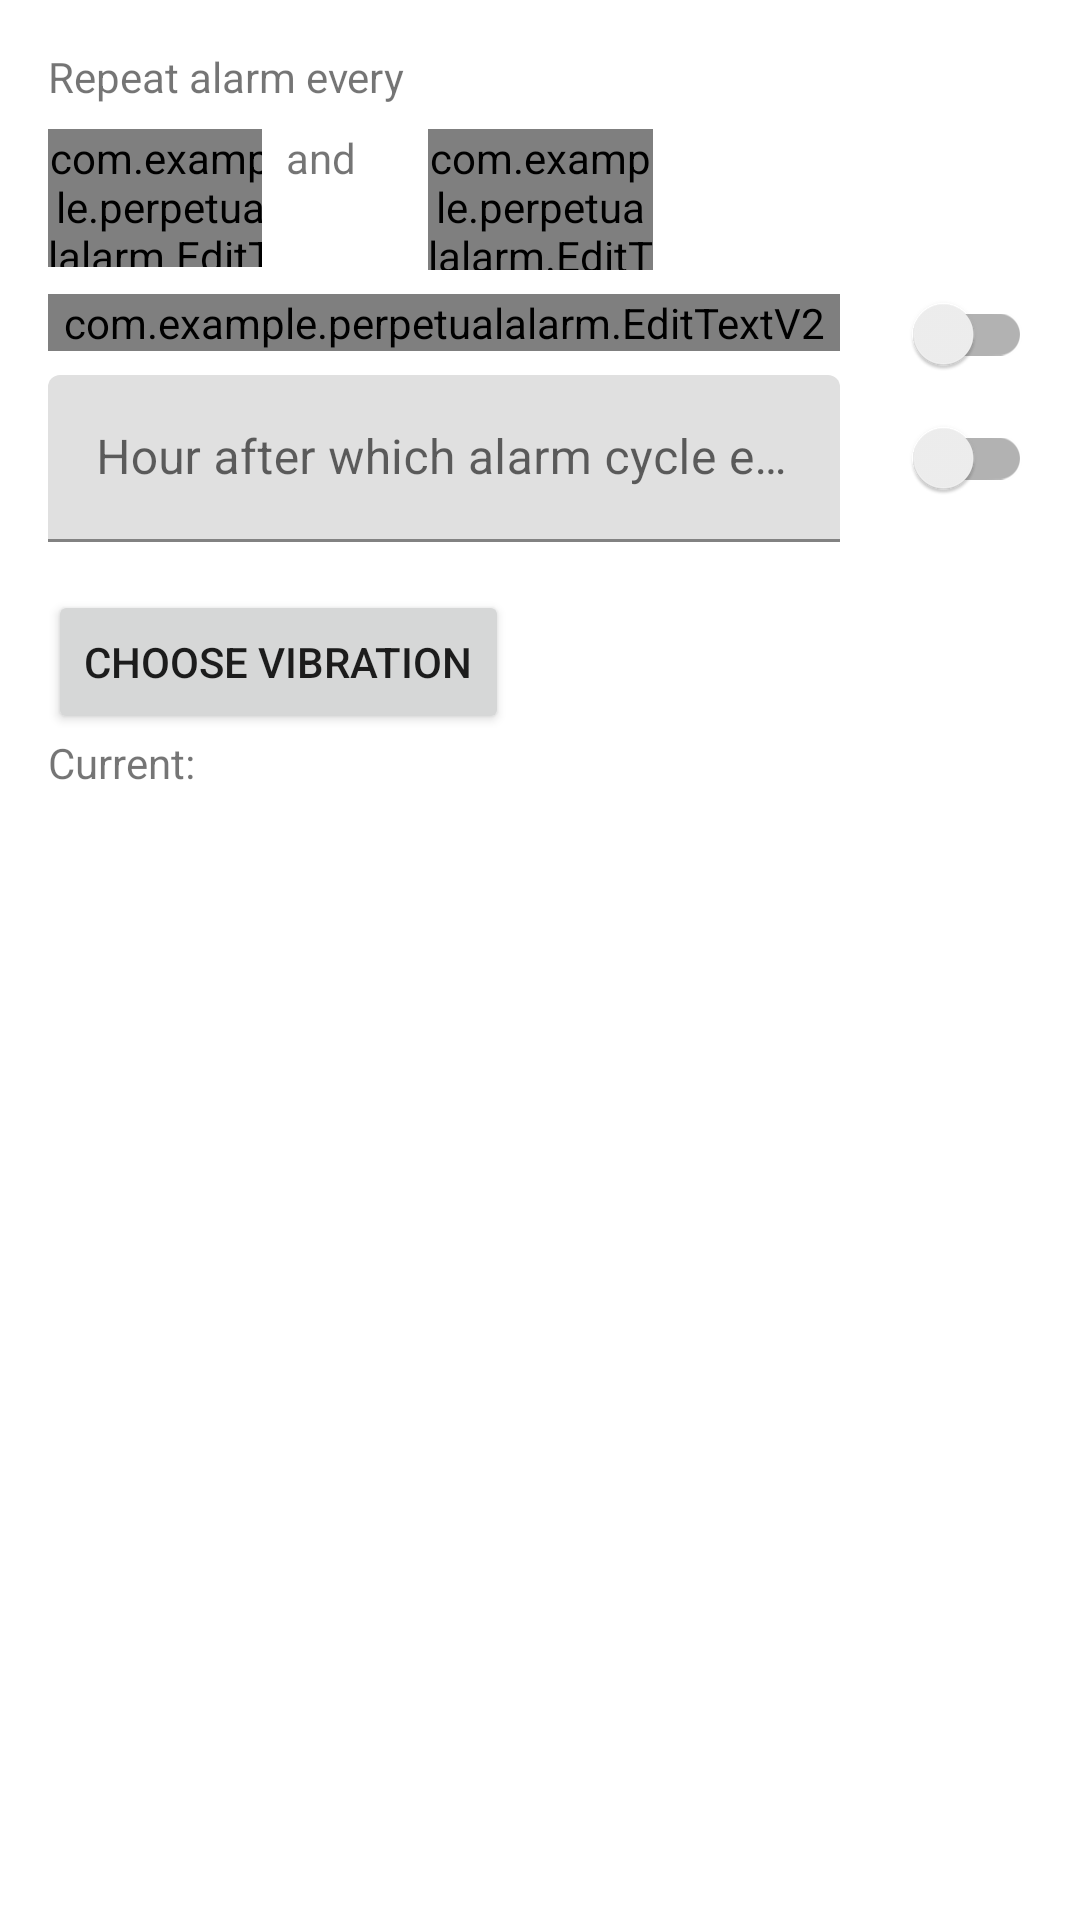

Layout XML and referenced resources for this Android screen:
<!-- AndroidManifest.xml: application theme AppTheme -->
<!-- res/layout/activity_settings.xml -->
<?xml version="1.0" encoding="utf-8"?>
<androidx.constraintlayout.widget.ConstraintLayout xmlns:android="http://schemas.android.com/apk/res/android"
    xmlns:app="http://schemas.android.com/apk/res-auto"
    xmlns:tools="http://schemas.android.com/tools"
    android:layout_width="match_parent"
    android:layout_height="match_parent"
    android:focusable="true"
    android:id="@+id/wholeActivity"
    tools:context=".Settings">


    <TextView
        android:id="@+id/textView1"
        android:layout_width="wrap_content"
        android:layout_height="wrap_content"
        android:layout_marginStart="16dp"
        android:layout_marginTop="16dp"
        android:text="Repeat alarm every"
        app:layout_constraintStart_toStartOf="parent"
        app:layout_constraintTop_toTopOf="parent"
        tools:ignore="HardcodedText" />

    <LinearLayout
        android:id="@+id/Linear"
        android:layout_width="match_parent"
        android:layout_height="wrap_content"
        android:layout_marginTop="8dp"
        android:orientation="horizontal"
        app:layout_constraintStart_toStartOf="parent"
        app:layout_constraintTop_toBottomOf="@+id/textView1">

        <com.google.android.material.textfield.TextInputLayout
            android:layout_width="214dp"
            android:layout_height="wrap_content"
            android:layout_weight="1">

            <com.example.perpetualalarm.EditTextV2
                android:id="@+id/delayTextHours"
                android:layout_width="75dp"
                android:layout_height="46dp"
                android:layout_marginStart="16dp"
                android:autofillHints="Hours"
                android:gravity="start"
                android:hint="Hours"
                android:inputType="number"
                android:nextFocusLeft="@+id/delayTextMinutes"
                android:nextFocusRight="@+id/delayTextMinutes"
                android:nextFocusUp="@+id/delayTextMinutes"
                android:nextFocusDown="@+id/delayTextMinutes"
                android:nextFocusForward="@+id/delayTextMinutes"
                app:layout_constraintStart_toStartOf="parent"
                app:layout_constraintTop_toBottomOf="@+id/textView1"
                tools:ignore="HardcodedText" />

        </com.google.android.material.textfield.TextInputLayout>


        <TextView
            android:id="@+id/textView4"
            android:layout_width="wrap_content"
            android:layout_height="wrap_content"
            android:layout_marginStart="8dp"
            android:layout_marginEnd="8dp"
            android:layout_marginBottom="12dp"
            android:text="and"
            app:layout_constraintBottom_toBottomOf="@+id/delayTextHours"
            app:layout_constraintEnd_toStartOf="@+id/delayTextMinutes"
            app:layout_constraintStart_toEndOf="@+id/delayTextHours"
            tools:ignore="HardcodedText" />

        <com.google.android.material.textfield.TextInputLayout
            android:layout_width="match_parent"
            android:layout_height="wrap_content"
            android:layout_weight="1">

            <com.example.perpetualalarm.EditTextV2
                android:id="@+id/delayTextMinutes"
                android:layout_width="75dp"
                android:layout_height="47dp"
                android:layout_marginStart="16dp"

                android:autofillHints="Minutes"
                android:gravity="start"
                android:hint="Minutes"
                android:inputType="number"
                app:layout_constraintStart_toEndOf="@+id/delayTextHours"
                app:layout_constraintTop_toTopOf="@+id/delayTextHours"
                tools:ignore="HardcodedText" />

        </com.google.android.material.textfield.TextInputLayout>


    </LinearLayout>

    <androidx.appcompat.widget.SwitchCompat
        android:id="@+id/switch_number"
        android:layout_width="match_parent"
        android:layout_height="0dp"
        android:layout_marginStart="16dp"
        android:layout_marginEnd="16dp"
        app:layout_constraintBottom_toBottomOf="@+id/Linear2"
        app:layout_constraintEnd_toEndOf="parent"
        app:layout_constraintHorizontal_bias="0.0"
        app:layout_constraintStart_toStartOf="parent"
        app:layout_constraintTop_toTopOf="@+id/Linear2" />

    <LinearLayout
        android:id="@+id/Linear2"
        android:layout_width="match_parent"
        android:layout_height="wrap_content"
        android:layout_marginTop="8dp"
        android:layout_marginEnd="80dp"
        android:orientation="horizontal"
        app:layout_constraintEnd_toEndOf="@+id/switch_number"
        app:layout_constraintHorizontal_bias="0.0"
        app:layout_constraintStart_toStartOf="@+id/switch_number"
        app:layout_constraintTop_toBottomOf="@+id/Linear"
        tools:ignore="DisableBaselineAlignment">

        <com.google.android.material.textfield.TextInputLayout
            android:layout_width="0dp"
            android:layout_height="wrap_content"
            android:layout_weight="1">

            <com.example.perpetualalarm.EditTextV2
                android:id="@+id/repeatsText"
                android:layout_width="match_parent"
                android:layout_height="match_parent"
                android:layout_marginStart="16dp"
                android:ems="10"
                android:hint="Amount of alarms"
                android:inputType="numberSigned"
                android:nextFocusLeft="@+id/delayTextHours"
                android:nextFocusRight="@+id/delayTextHours"
                android:nextFocusUp="@+id/delayTextHours"
                android:nextFocusDown="@+id/delayTextHours"
                android:nextFocusForward="@+id/delayTextHours"
                app:layout_constraintEnd_toEndOf="@+id/switch_number"
                app:layout_constraintHorizontal_bias="0.0"
                app:layout_constraintStart_toStartOf="@+id/switch_number"
                app:layout_constraintTop_toBottomOf="@+id/textView2"
                tools:ignore="HardcodedText,Suspicious0dp" />
        </com.google.android.material.textfield.TextInputLayout>

    </LinearLayout>


    <LinearLayout
        android:id="@+id/Linear3"
        android:layout_width="match_parent"
        android:layout_height="wrap_content"
        android:layout_marginTop="8dp"
        android:layout_marginEnd="80dp"
        android:orientation="horizontal"
        app:layout_constraintEnd_toEndOf="@+id/switch_hour"
        app:layout_constraintHorizontal_bias="0.0"
        app:layout_constraintStart_toStartOf="@+id/switch_hour"
        app:layout_constraintTop_toBottomOf="@+id/Linear2"
        android:baselineAligned="false">

    <com.google.android.material.textfield.TextInputLayout
        android:layout_width="0dp"
        android:layout_height="wrap_content"
        android:layout_weight="1">

    <EditText
        android:id="@+id/finalHourText"
        android:layout_width="match_parent"
        android:layout_height="wrap_content"
        android:layout_marginStart="16dp"
        android:ems="10"
        android:inputType="none"
        android:hint="Hour after which alarm cycle ends"
        app:layout_constraintEnd_toEndOf="@+id/switch_hour"
        app:layout_constraintHorizontal_bias="0.0"
        app:layout_constraintStart_toStartOf="@+id/switch_hour"
        app:layout_constraintTop_toBottomOf="@+id/textView3"
        tools:ignore="HardcodedText"
        android:autofillHints="Hour after which alarm cycle ends" />

    </com.google.android.material.textfield.TextInputLayout>

    </LinearLayout>

    <androidx.appcompat.widget.SwitchCompat
        android:id="@+id/switch_hour"
        android:layout_width="match_parent"
        android:layout_height="0dp"
        android:layout_marginStart="16dp"
        android:layout_marginEnd="16dp"
        app:layout_constraintBottom_toBottomOf="@+id/Linear3"
        app:layout_constraintEnd_toEndOf="parent"
        app:layout_constraintHorizontal_bias="0.0"
        app:layout_constraintStart_toStartOf="parent"
        app:layout_constraintTop_toTopOf="@+id/Linear3" />

    <Button
        android:id="@+id/button"
        android:layout_width="wrap_content"
        android:layout_height="wrap_content"
        android:layout_marginStart="16dp"
        android:layout_marginTop="16dp"
        android:onClick="showPopup"
        android:text="choose vibration"
        app:layout_constraintBottom_toBottomOf="parent"
        app:layout_constraintLeft_toLeftOf="parent"
        app:layout_constraintRight_toRightOf="parent"
        app:layout_constraintStart_toStartOf="parent"
        app:layout_constraintTop_toBottomOf="@+id/Linear3"
        app:layout_constraintVertical_bias="0.0" />

    <TextView
        android:id="@+id/vibrationType"
        android:layout_width="wrap_content"
        android:layout_height="wrap_content"
        android:layout_marginStart="16dp"
        android:text="Current:"
        app:layout_constraintStart_toStartOf="parent"
        app:layout_constraintTop_toBottomOf="@+id/button" />
</androidx.constraintlayout.widget.ConstraintLayout>
<!-- resources referenced by this layout -->
<resources>

</resources>
